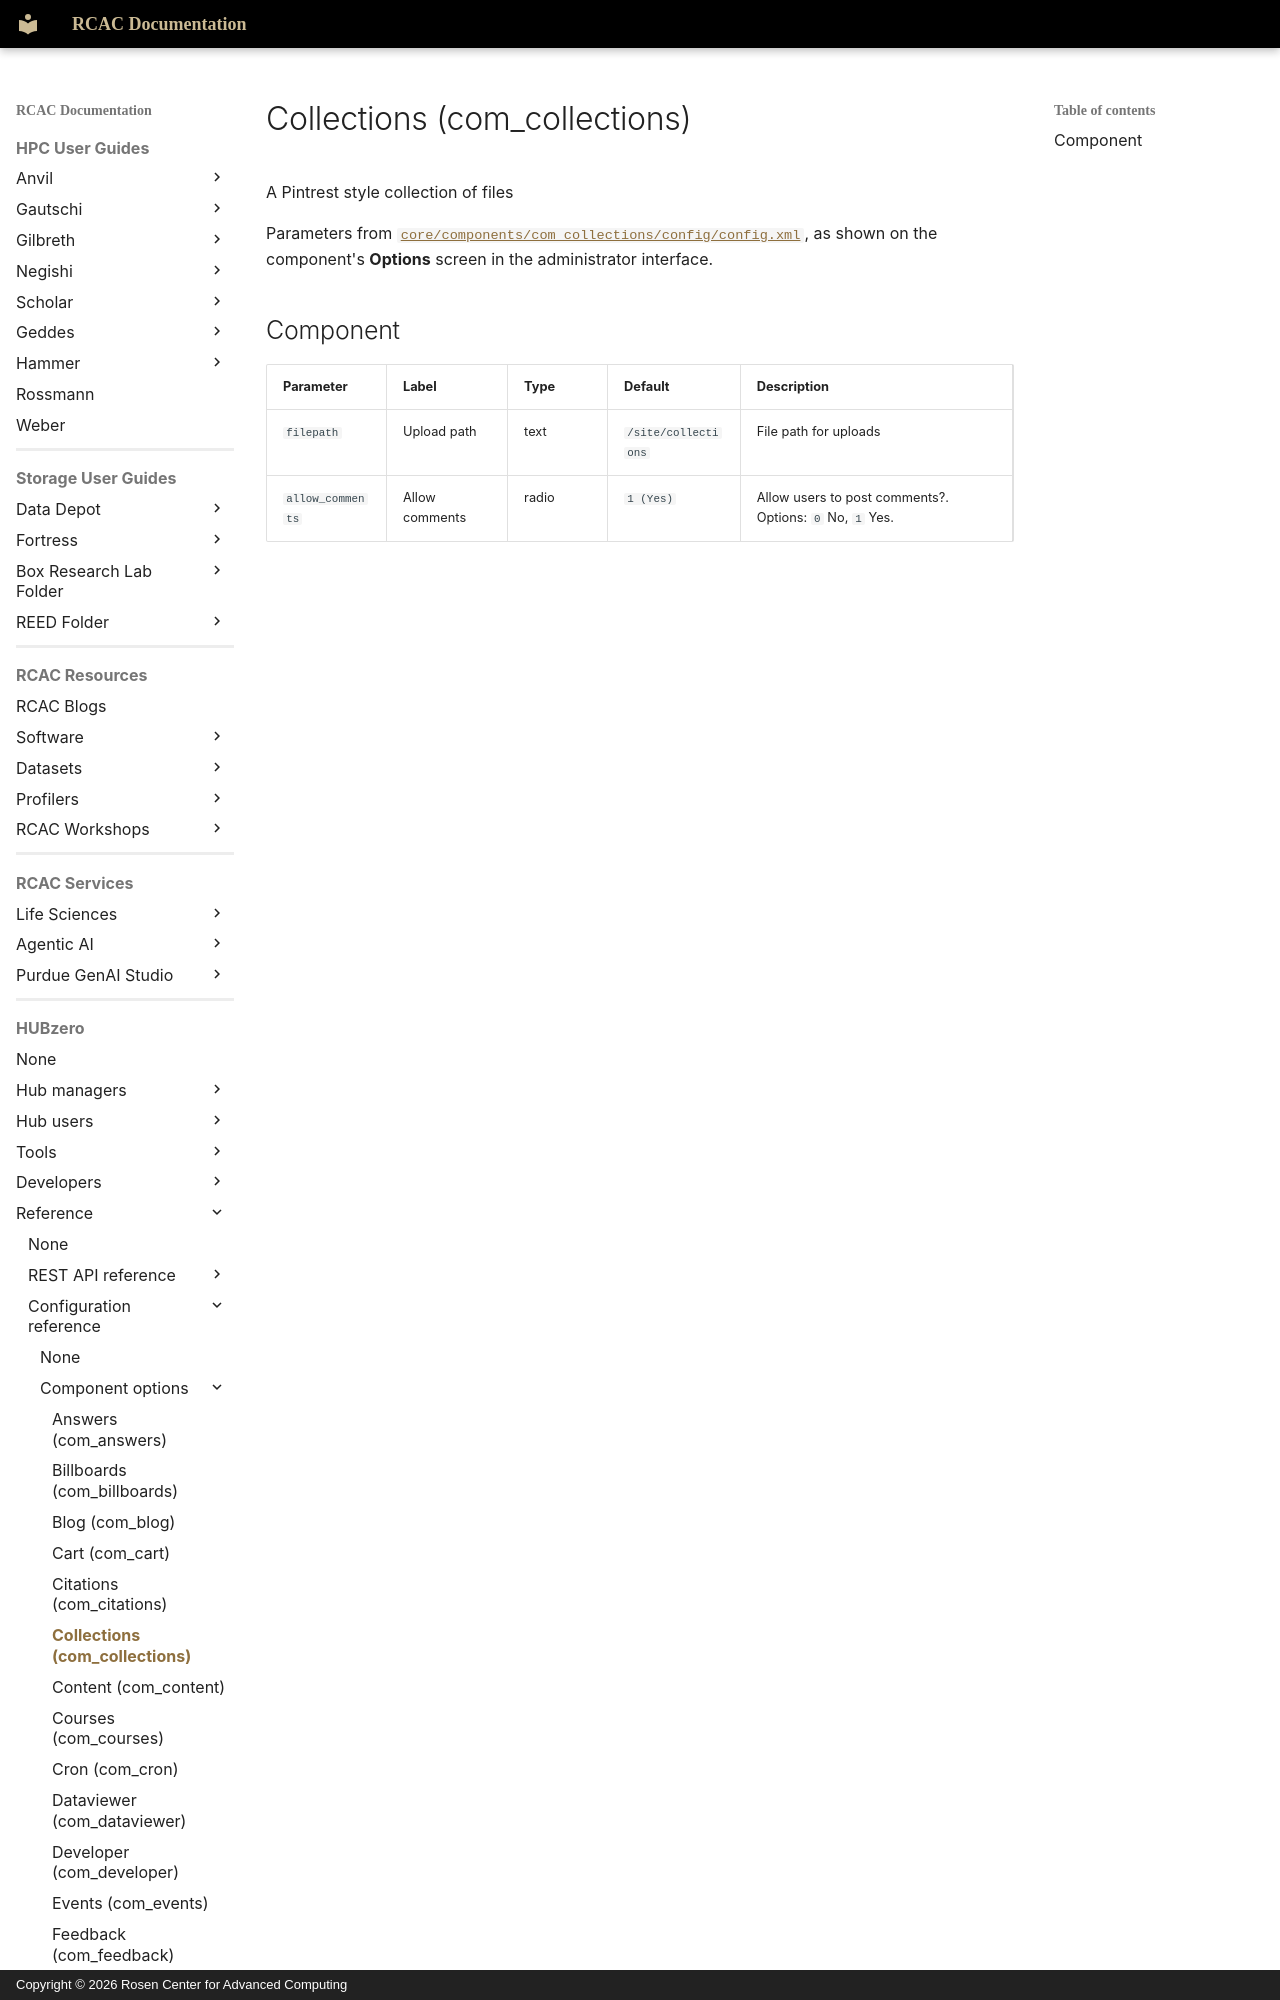

repository: PurdueRCAC/RCAC-Docs · page: hubzero/reference/configuration/components/collections/index.html · generator: mkdocs · copyright: Copyright © 2026 Rosen Center for Advanced Computing

---
tags:
- HUBzero
render_macros: false
hubzero:
  upstream: docs/reference/configuration/components/collections.md
  commit: 9c1a8c678002bdfb41860f90915a3589ab60339e
  status: generated
  source: core/components/com_collections/config/config.xml
---
